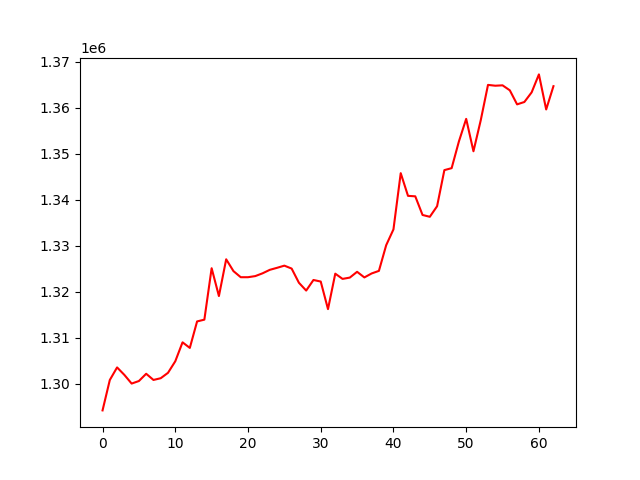

The table this chart was drawn from, first rows:
, 0
0, 1294255
1, 1300864
2, 1303595
3, 1301970
4, 1300084
5, 1300638
6, 1302215
7, 1300871
8, 1301248
9, 1302421
10, 1304926
11, 1309047
12, 1307834
13, 1313588
14, 1313974
15, 1325149
16, 1319102
17, 1327088
18, 1324520
19, 1323195
20, 1323195
21, 1323437
22, 1324040
23, 1324800
24, 1325239
25, 1325707
26, 1325072
27, 1321992
28, 1320292
29, 1322593
30, 1322253
31, 1316261
32, 1323963
33, 1322829
34, 1323113
35, 1324369
36, 1323149
37, 1324011
38, 1324570
39, 1330148
40, 1333587
41, 1345803
42, 1340874
43, 1340769
44, 1336719
45, 1336323
46, 1338621
47, 1346465
48, 1346891
49, 1352699
50, 1357601
51, 1350560
52, 1357285
53, 1364981
54, 1364804
55, 1364889
56, 1363805
57, 1360751
58, 1361266
59, 1363359
... 3 more rows
